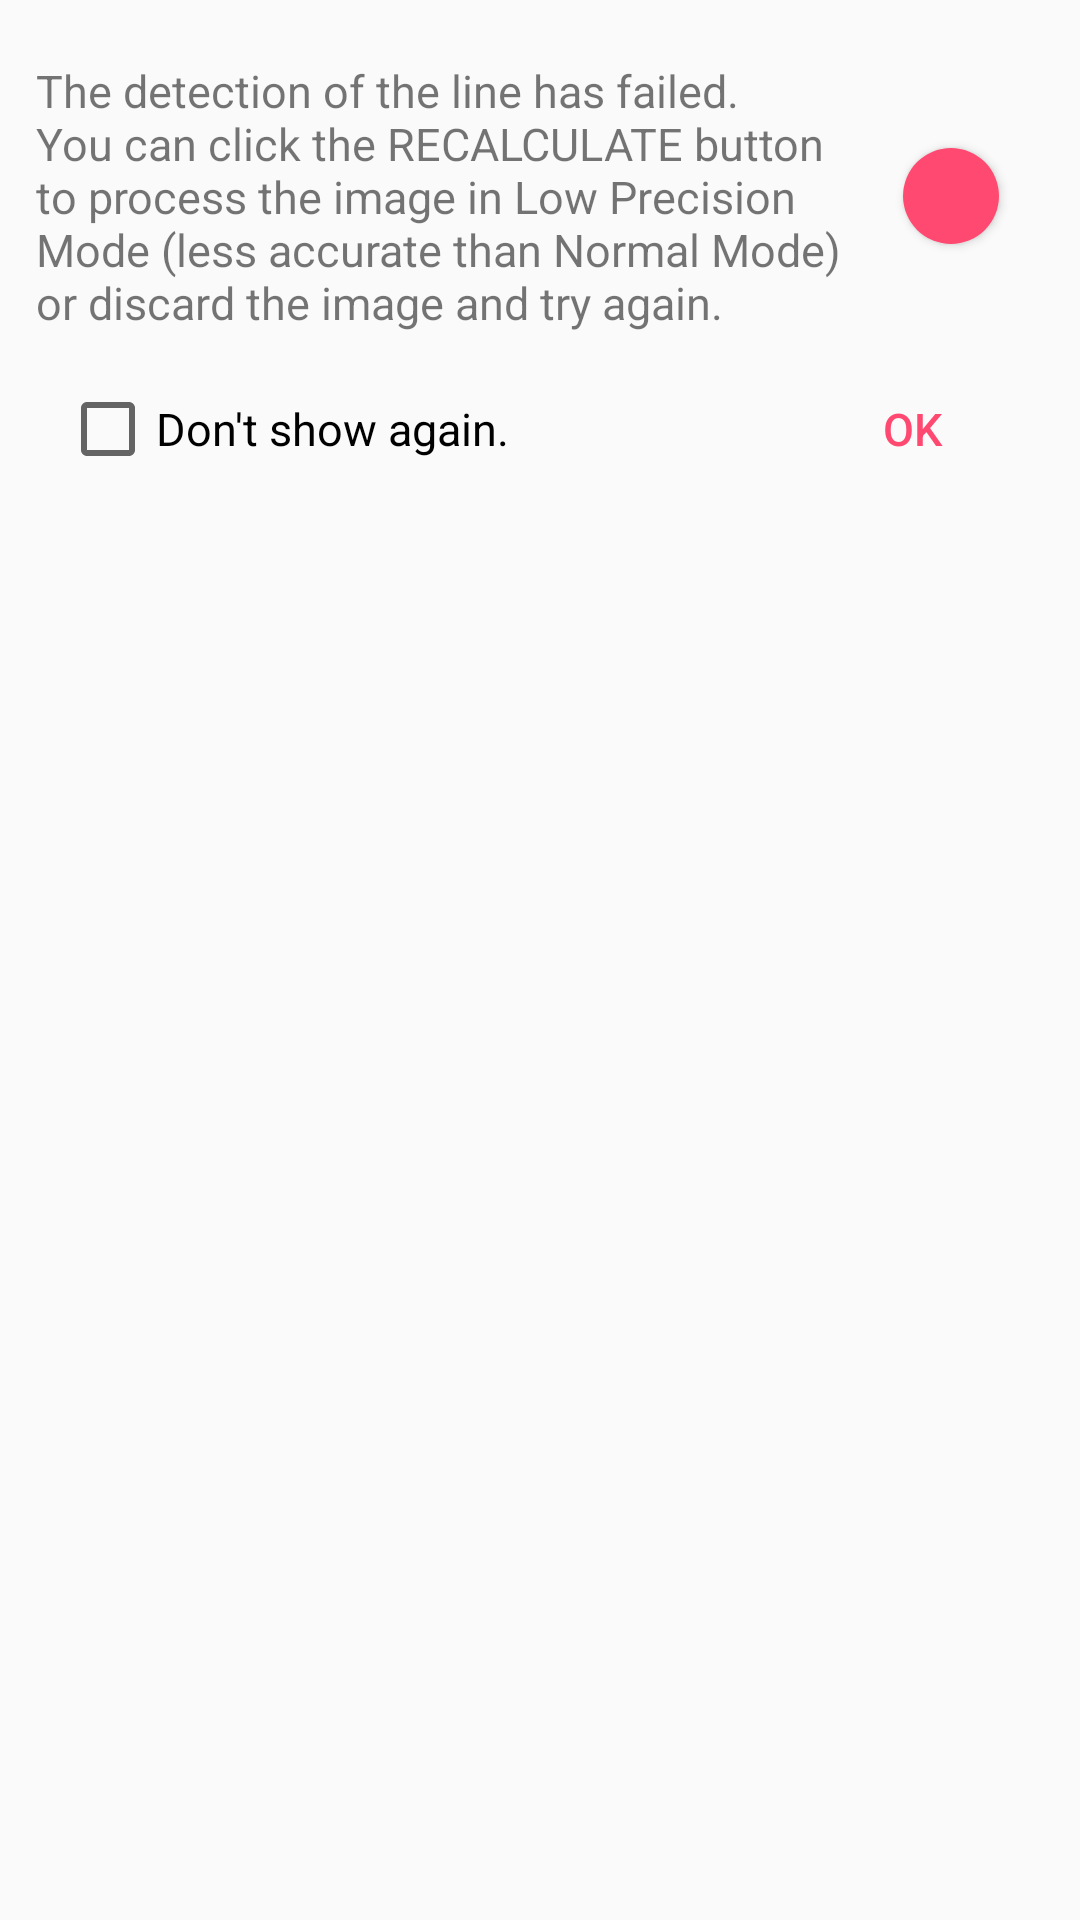

Here is an Android app screen rendered from its layout file. Give the layout XML and the strings, colors and styles it references.
<!-- AndroidManifest.xml: application theme FtaTheme -->
<!-- res/layout/dialog_low_res.xml -->
<?xml version="1.0" encoding="utf-8"?>
<LinearLayout xmlns:android="http://schemas.android.com/apk/res/android"
    android:layout_width="match_parent"
    android:layout_height="wrap_content"
    android:orientation="vertical"
    android:padding="12dp" >

    <LinearLayout
        android:layout_width="match_parent"
        android:layout_height="wrap_content"
        android:paddingTop="8dp">

        <TextView
            android:layout_width="wrap_content"
            android:layout_height="wrap_content"
            android:layout_weight="1"
            android:textSize="@dimen/sizeTextTitle"
            android:text="@string/cam_low_res" />

        <ImageButton
            android:id="@+id/btn_recalculate"
            android:layout_width="wrap_content"
            android:layout_height="wrap_content"
            android:layout_margin="15dp"
            android:layout_weight="0"
            android:background="@drawable/selector_circular_button"
            android:elevation="2dp"
            android:gravity="center"
            android:layout_gravity="center"
            android:padding="16dp"
            android:src="@drawable/ico_lowres" />
    </LinearLayout>

    <LinearLayout
        android:layout_width="match_parent"
        android:layout_height="wrap_content"
        android:paddingTop="8dp">

        <CheckBox
            android:id="@+id/check_dont_repeat"
            android:layout_width="wrap_content"
            android:layout_height="wrap_content"
            android:layout_gravity="center"
            android:checked="false"
            android:text="@string/dont_show_again"
            android:textSize="@dimen/sizeTextTitle"
            android:layout_margin="8dp" />

        <View
            android:layout_width="0dp"
            android:layout_height="0dp"
            android:layout_weight="1"/>

        <Button
            android:id="@+id/btn_ok"
            android:layout_width="wrap_content"
            android:layout_height="wrap_content"
            android:text="@string/cam_alert_button"
            android:textSize="@dimen/sizeTextTitle"
            android:padding="8dp"
            android:layout_gravity="center"
            android:textColor="@color/colorAccent"
            style="@style/Widget.AppCompat.Button.Borderless" />

    </LinearLayout>
</LinearLayout>
<!-- resources referenced by this layout -->
<resources>
  <color name="colorAccent">#FF4970</color>
  <dimen name="sizeTextTitle">13sp</dimen>
  <!-- drawable selector_circular_button (drawable) -->
  <?xml version="1.0" encoding="utf-8"?>
  <selector xmlns:android="http://schemas.android.com/apk/res/android">
  
      <item android:state_enabled="true"
          android:drawable="@drawable/circular_button_bg" />
  
      <item android:drawable="@drawable/circular_disabled_button_bg"/>
  
  </selector>
  <string name="cam_alert_button">OK</string>
  <string name="cam_low_res">The detection of the line has failed.
          \nYou can click the RECALCULATE button to process the image in Low
           Precision Mode (less accurate than Normal Mode) or discard the image and try again.</string>
  <string name="dont_show_again">Don\'t show again.</string>
  <style name="FtaTheme" parent="Theme.AppCompat.Light.NoActionBar">
        <item name="colorPrimary">@color/colorPrimary</item>
        <item name="colorPrimaryDark">@color/colorPrimaryDark</item>
        <item name="colorAccent">@color/colorAccent</item>
  
        <item name="actionBarTheme">@style/FtaTheme.ActionBar</item>
        <item name="actionBarStyle">@style/FtaActionBar</item>
  
        <item name="android:clipToPadding">false</item>
  
        <item name="android:spinnerDropDownItemStyle">@style/FtaSpinnerDropDownStyle</item>
        <item name="spinnerDropDownItemStyle">@style/FtaSpinnerDropDownStyle</item>
     </style>
  <!-- drawable circular_button_bg (drawable) -->
  <?xml version="1.0" encoding="utf-8"?>
  <shape xmlns:android="http://schemas.android.com/apk/res/android"
        android:shape="oval">
  
     <padding
           android:left="@dimen/paddingHomeButton"
           android:top="@dimen/paddingHomeButton"
           android:right="@dimen/paddingHomeButton"
           android:bottom="@dimen/paddingHomeButton"
           />
  
     <size
           android:width="1dp"
           android:height="1dp" />
  
     <solid android:color="@color/colorAccent"/>
  </shape>
  <!-- drawable circular_disabled_button_bg (drawable) -->
  <?xml version="1.0" encoding="utf-8"?>
  <shape xmlns:android="http://schemas.android.com/apk/res/android"
        android:shape="oval">
  
     <padding
           android:left="@dimen/paddingHomeButton"
           android:top="@dimen/paddingHomeButton"
           android:right="@dimen/paddingHomeButton"
           android:bottom="@dimen/paddingHomeButton"
           />
  
     <size
           android:width="1dp"
           android:height="1dp" />
  
     <solid android:color="@color/colorDisabled"/>
  </shape>
  <color name="colorPrimary">#00BCD4</color>
  <color name="colorPrimaryDark">#0097A7</color>
  <style name="FtaTheme.ActionBar" parent="ThemeOverlay.AppCompat.Dark.ActionBar">
        <item name="collapsedTitleTextAppearance">@android:style/TextAppearance.Medium</item>
     </style>
  <style name="FtaActionBar">
          <item name="android:background">@color/colorPrimary</item>
          <item name="android:elevation">4dp</item>
      </style>
  <style name="FtaSpinnerDropDownStyle" parent="Widget.AppCompat.DropDownItem.Spinner">
          <item name="android:textColor">@color/colorSecondaryText</item>
      </style>
  <dimen name="paddingHomeButton">12sp</dimen>
  <color name="colorDisabled">#757575</color>
  <color name="colorSecondaryText">#757575</color>
</resources>
